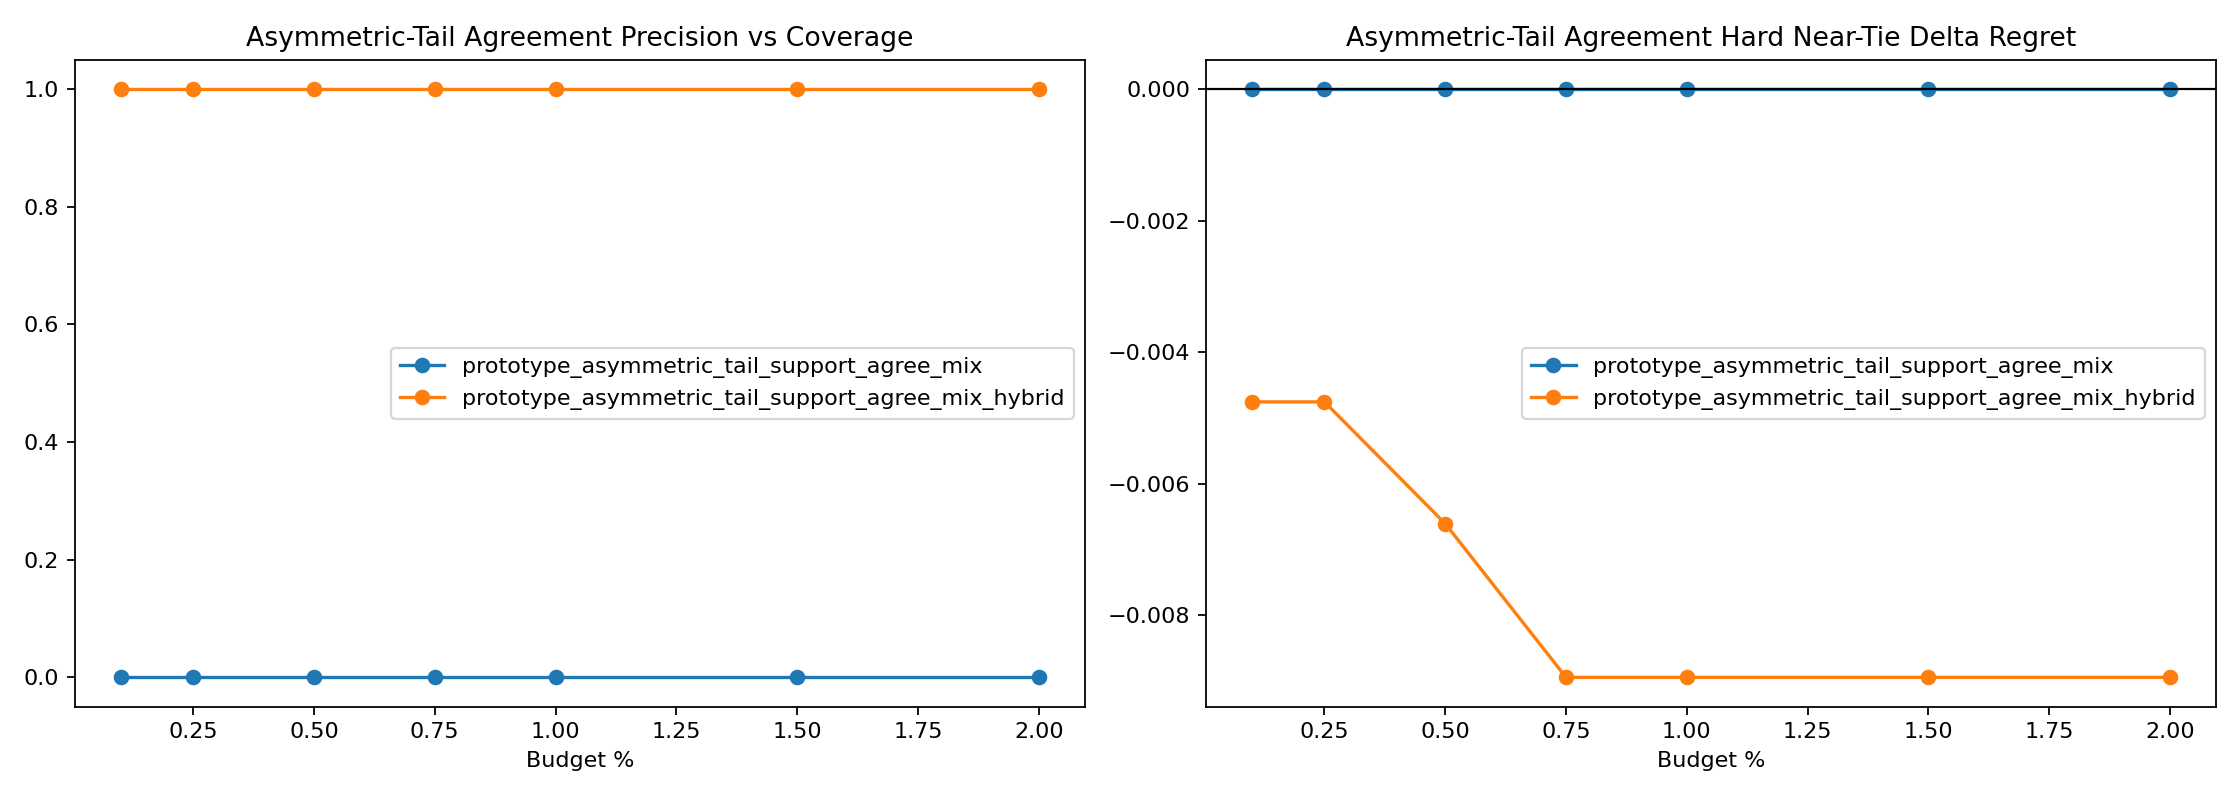

Values plotted in this chart, from the file beside it:
variant, split, budget_pct, slice, decisions, coverage, defer_precision, false_positive_rate, harmful_selection_rate, correction_rate, new_error_rate, base_target_match, system_target_match, mean_delta_regret, mean_delta_miss
prototype_asymmetric_tail_support_agree_…, heldout, 0.1, overall, 8683, 0.001037, 0.0, 1.0, 0.0, 0.0, 0.0, 0.9651, 0.9651, 0.0, 0.0
prototype_asymmetric_tail_support_agree_…, heldout, 0.1, stable_positive_v2, 4, 0.0, 0.0, 0.0, 0.0, 0.0, 0.0, 0.0, 0.0, 0.0, 0.0
prototype_asymmetric_tail_support_agree_…, heldout, 0.1, hard_near_tie, 1489, 0.0, 0.0, 0.0, 0.0, 0.0, 0.0, 0.9053, 0.9053, 0.0, 0.0
prototype_asymmetric_tail_support_agree_…, heldout, 0.1, high_headroom_near_tie, 70, 0.0, 0.0, 0.0, 0.0, 0.0, 0.0, 0.0, 0.0, 0.0, 0.0
prototype_asymmetric_tail_support_agree_…, heldout, 0.1, baseline_error_near_tie, 144, 0.0, 0.0, 0.0, 0.0, 0.0, 0.0, 0.02083, 0.02083, 0.0, 0.0
prototype_asymmetric_tail_support_agree_…, heldout, 0.1, large_gap_control, 1921, 0.004164, 0.0, 1.0, 0.0, 0.0, 0.0, 0.9979, 0.9979, 0.0, 0.0
prototype_asymmetric_tail_support_agree_…, heldout, 0.25, overall, 8683, 0.002534, 0.0, 1.0, 0.0, 0.0, 0.0, 0.9651, 0.9651, 0.0, 0.0
prototype_asymmetric_tail_support_agree_…, heldout, 0.25, stable_positive_v2, 4, 0.0, 0.0, 0.0, 0.0, 0.0, 0.0, 0.0, 0.0, 0.0, 0.0
prototype_asymmetric_tail_support_agree_…, heldout, 0.25, hard_near_tie, 1489, 0.0, 0.0, 0.0, 0.0, 0.0, 0.0, 0.9053, 0.9053, 0.0, 0.0
prototype_asymmetric_tail_support_agree_…, heldout, 0.25, high_headroom_near_tie, 70, 0.0, 0.0, 0.0, 0.0, 0.0, 0.0, 0.0, 0.0, 0.0, 0.0
prototype_asymmetric_tail_support_agree_…, heldout, 0.25, baseline_error_near_tie, 144, 0.0, 0.0, 0.0, 0.0, 0.0, 0.0, 0.02083, 0.02083, 0.0, 0.0
prototype_asymmetric_tail_support_agree_…, heldout, 0.25, large_gap_control, 1921, 0.007808, 0.0, 1.0, 0.0, 0.0, 0.0, 0.9979, 0.9979, 0.0, 0.0
prototype_asymmetric_tail_support_agree_…, heldout, 0.5, overall, 8683, 0.005067, 0.0, 1.0, 0.0, 0.0, 0.0, 0.9651, 0.9651, 0.0, 0.0
prototype_asymmetric_tail_support_agree_…, heldout, 0.5, stable_positive_v2, 4, 0.0, 0.0, 0.0, 0.0, 0.0, 0.0, 0.0, 0.0, 0.0, 0.0
prototype_asymmetric_tail_support_agree_…, heldout, 0.5, hard_near_tie, 1489, 0.0, 0.0, 0.0, 0.0, 0.0, 0.0, 0.9053, 0.9053, 0.0, 0.0
prototype_asymmetric_tail_support_agree_…, heldout, 0.5, high_headroom_near_tie, 70, 0.0, 0.0, 0.0, 0.0, 0.0, 0.0, 0.0, 0.0, 0.0, 0.0
prototype_asymmetric_tail_support_agree_…, heldout, 0.5, baseline_error_near_tie, 144, 0.0, 0.0, 0.0, 0.0, 0.0, 0.0, 0.02083, 0.02083, 0.0, 0.0
prototype_asymmetric_tail_support_agree_…, heldout, 0.5, large_gap_control, 1921, 0.01406, 0.0, 1.0, 0.0, 0.0, 0.0, 0.9979, 0.9979, 0.0, 0.0
prototype_asymmetric_tail_support_agree_…, heldout, 0.75, overall, 8683, 0.007371, 0.0, 1.0, 0.0, 0.0, 0.0, 0.9651, 0.9651, 0.0, 0.0
prototype_asymmetric_tail_support_agree_…, heldout, 0.75, stable_positive_v2, 4, 0.0, 0.0, 0.0, 0.0, 0.0, 0.0, 0.0, 0.0, 0.0, 0.0
prototype_asymmetric_tail_support_agree_…, heldout, 0.75, hard_near_tie, 1489, 0.0006716, 0.0, 1.0, 0.0, 0.0, 0.0, 0.9053, 0.9053, 0.0, 0.0
prototype_asymmetric_tail_support_agree_…, heldout, 0.75, high_headroom_near_tie, 70, 0.0, 0.0, 0.0, 0.0, 0.0, 0.0, 0.0, 0.0, 0.0, 0.0
prototype_asymmetric_tail_support_agree_…, heldout, 0.75, baseline_error_near_tie, 144, 0.0, 0.0, 0.0, 0.0, 0.0, 0.0, 0.02083, 0.02083, 0.0, 0.0
prototype_asymmetric_tail_support_agree_…, heldout, 0.75, large_gap_control, 1921, 0.0177, 0.0, 1.0, 0.0, 0.0, 0.0, 0.9979, 0.9979, 0.0, 0.0
prototype_asymmetric_tail_support_agree_…, heldout, 1.0, overall, 8683, 0.007371, 0.0, 1.0, 0.0, 0.0, 0.0, 0.9651, 0.9651, 0.0, 0.0
prototype_asymmetric_tail_support_agree_…, heldout, 1.0, stable_positive_v2, 4, 0.0, 0.0, 0.0, 0.0, 0.0, 0.0, 0.0, 0.0, 0.0, 0.0
prototype_asymmetric_tail_support_agree_…, heldout, 1.0, hard_near_tie, 1489, 0.0006716, 0.0, 1.0, 0.0, 0.0, 0.0, 0.9053, 0.9053, 0.0, 0.0
prototype_asymmetric_tail_support_agree_…, heldout, 1.0, high_headroom_near_tie, 70, 0.0, 0.0, 0.0, 0.0, 0.0, 0.0, 0.0, 0.0, 0.0, 0.0
prototype_asymmetric_tail_support_agree_…, heldout, 1.0, baseline_error_near_tie, 144, 0.0, 0.0, 0.0, 0.0, 0.0, 0.0, 0.02083, 0.02083, 0.0, 0.0
prototype_asymmetric_tail_support_agree_…, heldout, 1.0, large_gap_control, 1921, 0.0177, 0.0, 1.0, 0.0, 0.0, 0.0, 0.9979, 0.9979, 0.0, 0.0
prototype_asymmetric_tail_support_agree_…, heldout, 1.5, overall, 8683, 0.007371, 0.0, 1.0, 0.0, 0.0, 0.0, 0.9651, 0.9651, 0.0, 0.0
prototype_asymmetric_tail_support_agree_…, heldout, 1.5, stable_positive_v2, 4, 0.0, 0.0, 0.0, 0.0, 0.0, 0.0, 0.0, 0.0, 0.0, 0.0
prototype_asymmetric_tail_support_agree_…, heldout, 1.5, hard_near_tie, 1489, 0.0006716, 0.0, 1.0, 0.0, 0.0, 0.0, 0.9053, 0.9053, 0.0, 0.0
prototype_asymmetric_tail_support_agree_…, heldout, 1.5, high_headroom_near_tie, 70, 0.0, 0.0, 0.0, 0.0, 0.0, 0.0, 0.0, 0.0, 0.0, 0.0
prototype_asymmetric_tail_support_agree_…, heldout, 1.5, baseline_error_near_tie, 144, 0.0, 0.0, 0.0, 0.0, 0.0, 0.0, 0.02083, 0.02083, 0.0, 0.0
prototype_asymmetric_tail_support_agree_…, heldout, 1.5, large_gap_control, 1921, 0.0177, 0.0, 1.0, 0.0, 0.0, 0.0, 0.9979, 0.9979, 0.0, 0.0
prototype_asymmetric_tail_support_agree_…, heldout, 2.0, overall, 8683, 0.007371, 0.0, 1.0, 0.0, 0.0, 0.0, 0.9651, 0.9651, 0.0, 0.0
prototype_asymmetric_tail_support_agree_…, heldout, 2.0, stable_positive_v2, 4, 0.0, 0.0, 0.0, 0.0, 0.0, 0.0, 0.0, 0.0, 0.0, 0.0
prototype_asymmetric_tail_support_agree_…, heldout, 2.0, hard_near_tie, 1489, 0.0006716, 0.0, 1.0, 0.0, 0.0, 0.0, 0.9053, 0.9053, 0.0, 0.0
prototype_asymmetric_tail_support_agree_…, heldout, 2.0, high_headroom_near_tie, 70, 0.0, 0.0, 0.0, 0.0, 0.0, 0.0, 0.0, 0.0, 0.0, 0.0
prototype_asymmetric_tail_support_agree_…, heldout, 2.0, baseline_error_near_tie, 144, 0.0, 0.0, 0.0, 0.0, 0.0, 0.0, 0.02083, 0.02083, 0.0, 0.0
prototype_asymmetric_tail_support_agree_…, heldout, 2.0, large_gap_control, 1921, 0.0177, 0.0, 1.0, 0.0, 0.0, 0.0, 0.9979, 0.9979, 0.0, 0.0
prototype_asymmetric_tail_support_agree_…, heldout, 0.1, overall, 8683, 0.001037, 0.1111, 0.8889, 0.0, 0.0001152, 0.0, 0.9651, 0.9658, -0.005498, -0.0002303
prototype_asymmetric_tail_support_agree_…, heldout, 0.1, stable_positive_v2, 4, 0.25, 1.0, 0.0, 0.0, 0.25, 0.0, 0.0, 0.25, -1.77, -0.25
prototype_asymmetric_tail_support_agree_…, heldout, 0.1, hard_near_tie, 1489, 0.002015, 0.3333, 0.6667, 0.0, 0.0006716, 0.0, 0.9053, 0.906, -0.004755, -0.0006716
prototype_asymmetric_tail_support_agree_…, heldout, 0.1, high_headroom_near_tie, 70, 0.04286, 0.3333, 0.6667, 0.0, 0.01429, 0.0, 0.0, 0.01429, -0.1011, -0.01429
prototype_asymmetric_tail_support_agree_…, heldout, 0.1, baseline_error_near_tie, 144, 0.02083, 0.3333, 0.6667, 0.0, 0.006944, 0.0, 0.02083, 0.02778, -0.04917, -0.006944
prototype_asymmetric_tail_support_agree_…, heldout, 0.1, large_gap_control, 1921, 0.0005206, 0.0, 1.0, 0.0, 0.0, 0.0, 0.9979, 0.9984, -0.003587, 0.0
prototype_asymmetric_tail_support_agree_…, heldout, 0.25, overall, 8683, 0.002534, 0.04545, 0.9545, 0.0, 0.0001152, 0.0, 0.9651, 0.9661, -0.006764, -0.0002303
prototype_asymmetric_tail_support_agree_…, heldout, 0.25, stable_positive_v2, 4, 0.25, 1.0, 0.0, 0.0, 0.25, 0.0, 0.0, 0.25, -1.77, -0.25
prototype_asymmetric_tail_support_agree_…, heldout, 0.25, hard_near_tie, 1489, 0.005373, 0.125, 0.875, 0.0, 0.0006716, 0.0, 0.9053, 0.906, -0.004755, -0.0006716
prototype_asymmetric_tail_support_agree_…, heldout, 0.25, high_headroom_near_tie, 70, 0.1143, 0.125, 0.875, 0.0, 0.01429, 0.0, 0.0, 0.01429, -0.1011, -0.01429
prototype_asymmetric_tail_support_agree_…, heldout, 0.25, baseline_error_near_tie, 144, 0.05556, 0.125, 0.875, 0.0, 0.006944, 0.0, 0.02083, 0.02778, -0.04917, -0.006944
prototype_asymmetric_tail_support_agree_…, heldout, 0.25, large_gap_control, 1921, 0.001562, 0.0, 1.0, 0.0, 0.0, 0.0, 0.9979, 0.9984, -0.003587, 0.0
prototype_asymmetric_tail_support_agree_…, heldout, 0.5, overall, 8683, 0.005067, 0.04545, 0.9545, 0.0, 0.0002303, 0.0, 0.9651, 0.9664, -0.007736, -0.0002303
prototype_asymmetric_tail_support_agree_…, heldout, 0.5, stable_positive_v2, 4, 0.5, 1.0, 0.0, 0.0, 0.5, 0.0, 0.0, 0.5, -2.46, -0.25
prototype_asymmetric_tail_support_agree_…, heldout, 0.5, hard_near_tie, 1489, 0.0141, 0.09524, 0.9048, 0.0, 0.001343, 0.0, 0.9053, 0.9066, -0.006607, -0.0006716
prototype_asymmetric_tail_support_agree_…, heldout, 0.5, high_headroom_near_tie, 70, 0.3, 0.09524, 0.9048, 0.0, 0.02857, 0.0, 0.0, 0.02857, -0.1405, -0.01429
prototype_asymmetric_tail_support_agree_…, heldout, 0.5, baseline_error_near_tie, 144, 0.1458, 0.09524, 0.9048, 0.0, 0.01389, 0.0, 0.02083, 0.03472, -0.06832, -0.006944
prototype_asymmetric_tail_support_agree_…, heldout, 0.5, large_gap_control, 1921, 0.002082, 0.0, 1.0, 0.0, 0.0, 0.0, 0.9979, 0.999, -0.006545, 0.0
... 24 more rows
